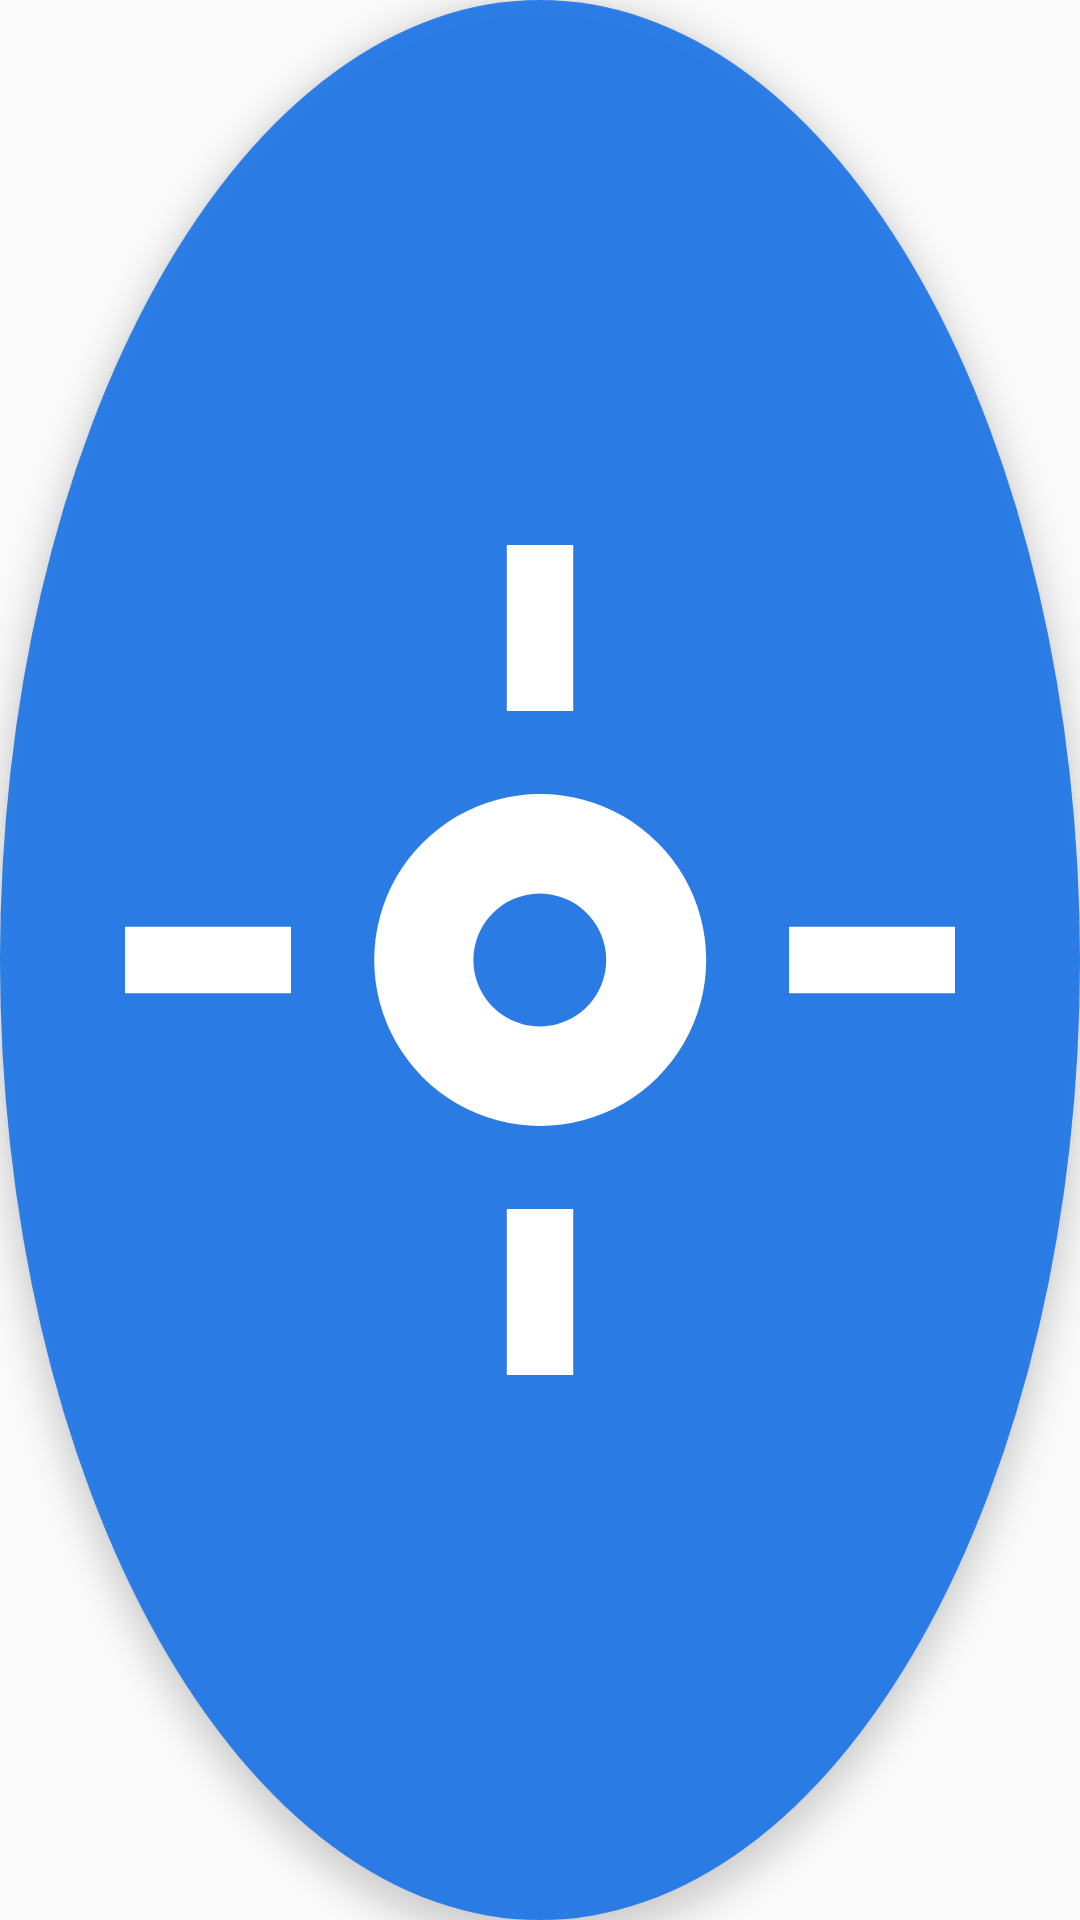

Android layout source for this screen:
<!-- AndroidManifest.xml: application theme Theme.FlappyBird -->
<!-- res/layout/overlay_bubble.xml -->
<?xml version="1.0" encoding="utf-8"?>
<ImageView xmlns:android="http://schemas.android.com/apk/res/android"
    android:id="@+id/bubbleIcon"
    android:layout_width="@dimen/bubble_size"
    android:layout_height="@dimen/bubble_size"
    android:background="@drawable/bg_bubble"
    android:contentDescription="@string/app_name"
    android:elevation="6dp"
    android:padding="14dp"
    android:src="@drawable/ic_inspect" />
<!-- resources referenced by this layout -->
<resources>
  <dimen name="bubble_size">56dp</dimen>
  <!-- drawable bg_bubble (drawable) -->
  <?xml version="1.0" encoding="utf-8"?>
  <shape xmlns:android="http://schemas.android.com/apk/res/android" android:shape="oval">
      <solid android:color="@color/bubble_background" />
  </shape>
  <!-- drawable ic_inspect (drawable) -->
  <?xml version="1.0" encoding="utf-8"?>
  <vector xmlns:android="http://schemas.android.com/apk/res/android"
      android:width="24dp"
      android:height="24dp"
      android:viewportWidth="24"
      android:viewportHeight="24"
      android:tint="#FFFFFF">
      <path
          android:fillColor="@android:color/white"
          android:pathData="M12,8 a4,4 0 1,0 0.01,0 Z M12,10.4 a1.6,1.6 0 1,1 -0.01,0 Z" />
      <path android:fillColor="@android:color/white" android:pathData="M11.2,2 h1.6 v4 h-1.6 Z" />
      <path android:fillColor="@android:color/white" android:pathData="M11.2,18 h1.6 v4 h-1.6 Z" />
      <path android:fillColor="@android:color/white" android:pathData="M2,11.2 h4 v1.6 h-4 Z" />
      <path android:fillColor="@android:color/white" android:pathData="M18,11.2 h4 v1.6 h-4 Z" />
  </vector>
  <string name="app_name">Element Inspector</string>
  <style name="Theme.FlappyBird" parent="android:Theme.Material.Light.NoActionBar">
          <item name="android:statusBarColor">@android:color/black</item>
      </style>
  <color name="bubble_background">#E61A73E8</color>
</resources>
